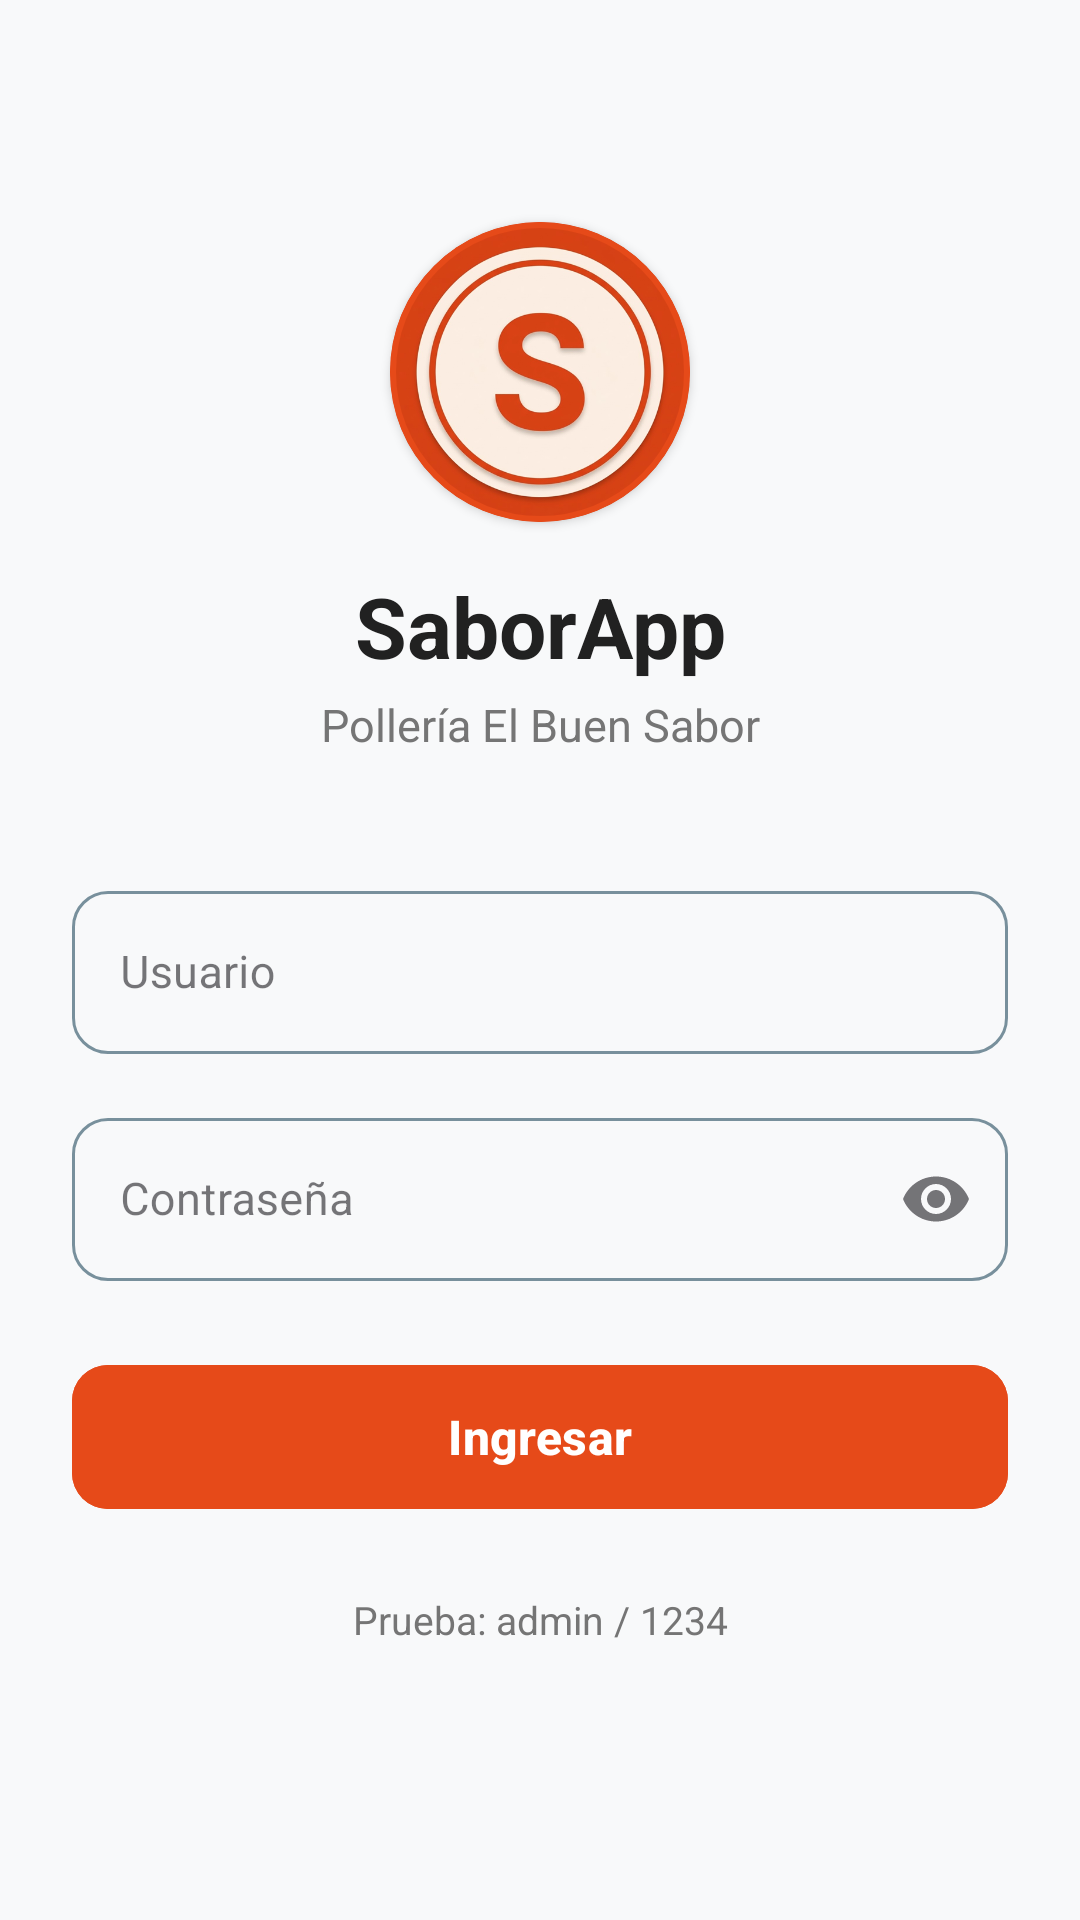

Android layout source for this screen:
<!-- AndroidManifest.xml: application theme Theme.SABORAPP -->
<!-- res/layout/activity_login.xml -->
<?xml version="1.0" encoding="utf-8"?>
<ScrollView xmlns:android="http://schemas.android.com/apk/res/android"
    xmlns:app="http://schemas.android.com/apk/res-auto"
    xmlns:tools="http://schemas.android.com/tools"
    android:layout_width="match_parent"
    android:layout_height="match_parent"
    android:fillViewport="true"
    android:background="@color/background_light">

    <androidx.constraintlayout.widget.ConstraintLayout
        android:layout_width="match_parent"
        android:layout_height="wrap_content"
        android:padding="24dp">

        
        <com.google.android.material.card.MaterialCardView
            android:id="@+id/cardLogo"
            android:layout_width="100dp"
            android:layout_height="100dp"
            android:layout_marginTop="50dp"
            app:cardCornerRadius="50dp"
            app:cardElevation="2dp"
            app:strokeColor="@color/primary"
            app:strokeWidth="2dp"
            app:cardBackgroundColor="@color/white"
            app:layout_constraintEnd_toEndOf="parent"
            app:layout_constraintStart_toStartOf="parent"
            app:layout_constraintTop_toTopOf="parent">

            <ImageView
                android:layout_width="match_parent"
                android:layout_height="match_parent"
                android:scaleType="centerCrop"
                android:src="@drawable/logo_saborapp" />
        </com.google.android.material.card.MaterialCardView>

        
        <TextView
            android:id="@+id/tvAppName"
            android:layout_width="wrap_content"
            android:layout_height="wrap_content"
            android:layout_marginTop="16dp"
            android:text="@string/app_name"
            android:textColor="@color/text_primary"
            android:textSize="28sp"
            android:textStyle="bold"
            app:layout_constraintEnd_toEndOf="parent"
            app:layout_constraintStart_toStartOf="parent"
            app:layout_constraintTop_toBottomOf="@id/cardLogo" />

        
        <TextView
            android:id="@+id/tvBusinessName"
            android:layout_width="wrap_content"
            android:layout_height="wrap_content"
            android:layout_marginTop="4dp"
            android:text="@string/business_name"
            android:textColor="@color/text_secondary"
            android:textSize="15sp"
            app:layout_constraintEnd_toEndOf="parent"
            app:layout_constraintStart_toStartOf="parent"
            app:layout_constraintTop_toBottomOf="@id/tvAppName" />

        
        <com.google.android.material.textfield.TextInputLayout
            android:id="@+id/tilUsuario"
            style="@style/Widget.MaterialComponents.TextInputLayout.OutlinedBox"
            android:layout_width="0dp"
            android:layout_height="wrap_content"
            android:layout_marginTop="40dp"
            android:hint="@string/label_usuario"
            app:boxCornerRadiusBottomEnd="12dp"
            app:boxCornerRadiusBottomStart="12dp"
            app:boxCornerRadiusTopEnd="12dp"
            app:boxCornerRadiusTopStart="12dp"
            app:boxStrokeColor="@color/input_box_stroke"
            app:hintTextColor="@color/primary"
            app:layout_constraintEnd_toEndOf="parent"
            app:layout_constraintStart_toStartOf="parent"
            app:layout_constraintTop_toBottomOf="@id/tvBusinessName">

            <com.google.android.material.textfield.TextInputEditText
                android:id="@+id/etUsuario"
                android:layout_width="match_parent"
                android:layout_height="wrap_content"
                android:inputType="text"
                android:textColor="@color/text_primary"
                android:textColorHint="@color/text_secondary"
                android:textSize="15sp"
                android:maxLines="1" />
        </com.google.android.material.textfield.TextInputLayout>

        
        <com.google.android.material.textfield.TextInputLayout
            android:id="@+id/tilClave"
            style="@style/Widget.MaterialComponents.TextInputLayout.OutlinedBox"
            android:layout_width="0dp"
            android:layout_height="wrap_content"
            android:layout_marginTop="16dp"
            android:hint="@string/label_contrasena"
            app:boxCornerRadiusBottomEnd="12dp"
            app:boxCornerRadiusBottomStart="12dp"
            app:boxCornerRadiusTopEnd="12dp"
            app:boxCornerRadiusTopStart="12dp"
            app:boxStrokeColor="@color/input_box_stroke"
            app:endIconMode="password_toggle"
            app:hintTextColor="@color/primary"
            app:layout_constraintEnd_toEndOf="parent"
            app:layout_constraintStart_toStartOf="parent"
            app:layout_constraintTop_toBottomOf="@id/tilUsuario">

            <com.google.android.material.textfield.TextInputEditText
                android:id="@+id/etClave"
                android:layout_width="match_parent"
                android:layout_height="wrap_content"
                android:inputType="textPassword"
                android:textColor="@color/text_primary"
                android:textColorHint="@color/text_secondary"
                android:textSize="15sp"
                android:maxLines="1" />
        </com.google.android.material.textfield.TextInputLayout>

        
        <com.google.android.material.button.MaterialButton
            android:id="@+id/btnIngresar"
            android:layout_width="0dp"
            android:layout_height="56dp"
            android:layout_marginTop="24dp"
            android:backgroundTint="@color/primary"
            android:text="@string/btn_ingresar"
            android:textAllCaps="false"
            android:textSize="16sp"
            android:textStyle="bold"
            app:cornerRadius="12dp"
            app:layout_constraintEnd_toEndOf="parent"
            app:layout_constraintStart_toStartOf="parent"
            app:layout_constraintTop_toBottomOf="@id/tilClave" />

        
        <ProgressBar
            android:id="@+id/progressBar"
            android:layout_width="wrap_content"
            android:layout_height="wrap_content"
            android:layout_marginTop="16dp"
            android:visibility="gone"
            app:layout_constraintEnd_toEndOf="parent"
            app:layout_constraintStart_toStartOf="parent"
            app:layout_constraintTop_toBottomOf="@id/btnIngresar" />

        
        <TextView
            android:id="@+id/tvHintPrueba"
            android:layout_width="wrap_content"
            android:layout_height="wrap_content"
            android:layout_marginTop="24dp"
            android:text="@string/hint_prueba"
            android:textColor="@color/text_secondary"
            android:textSize="13sp"
            app:layout_constraintEnd_toEndOf="parent"
            app:layout_constraintStart_toStartOf="parent"
            app:layout_constraintTop_toBottomOf="@id/progressBar" />

    </androidx.constraintlayout.widget.ConstraintLayout>
</ScrollView>
<!-- resources referenced by this layout -->
<resources>
  <color name="background_light">#F8F9FA</color>
  <color name="primary">#E64A19</color>
  <color name="text_primary">#212121</color>
  <color name="text_secondary">#757575</color>
  <color name="white">#FFFFFFFF</color>
  <!-- drawable logo_saborapp: png bitmap (drawable, 215695 bytes) -->
  <string name="app_name">SaborApp</string>
  <string name="btn_ingresar">Ingresar</string>
  <string name="business_name">Pollería El Buen Sabor</string>
  <string name="hint_prueba">Prueba: admin / 1234</string>
  <string name="label_contrasena">Contraseña</string>
  <string name="label_usuario">Usuario</string>
  <style name="Theme.SABORAPP" parent="Base.Theme.SABORAPP" />
  <style name="Base.Theme.SABORAPP" parent="Theme.Material3.DayNight.NoActionBar">
          <item name="colorPrimary">@color/primary</item>
          <item name="colorOnPrimary">@color/white</item>
          <item name="colorSecondary">@color/accent</item>
          <item name="android:statusBarColor">@color/primary_dark</item>
          <item name="android:textColorPrimary">@color/text_primary</item>
          <item name="android:editTextColor">@color/text_primary</item>
          <item name="editTextColor">@color/text_primary</item>
          <item name="colorOutline">#78909C</item>
      </style>
  <color name="accent">#FF7043</color>
  <color name="primary_dark">#BF360C</color>
</resources>
